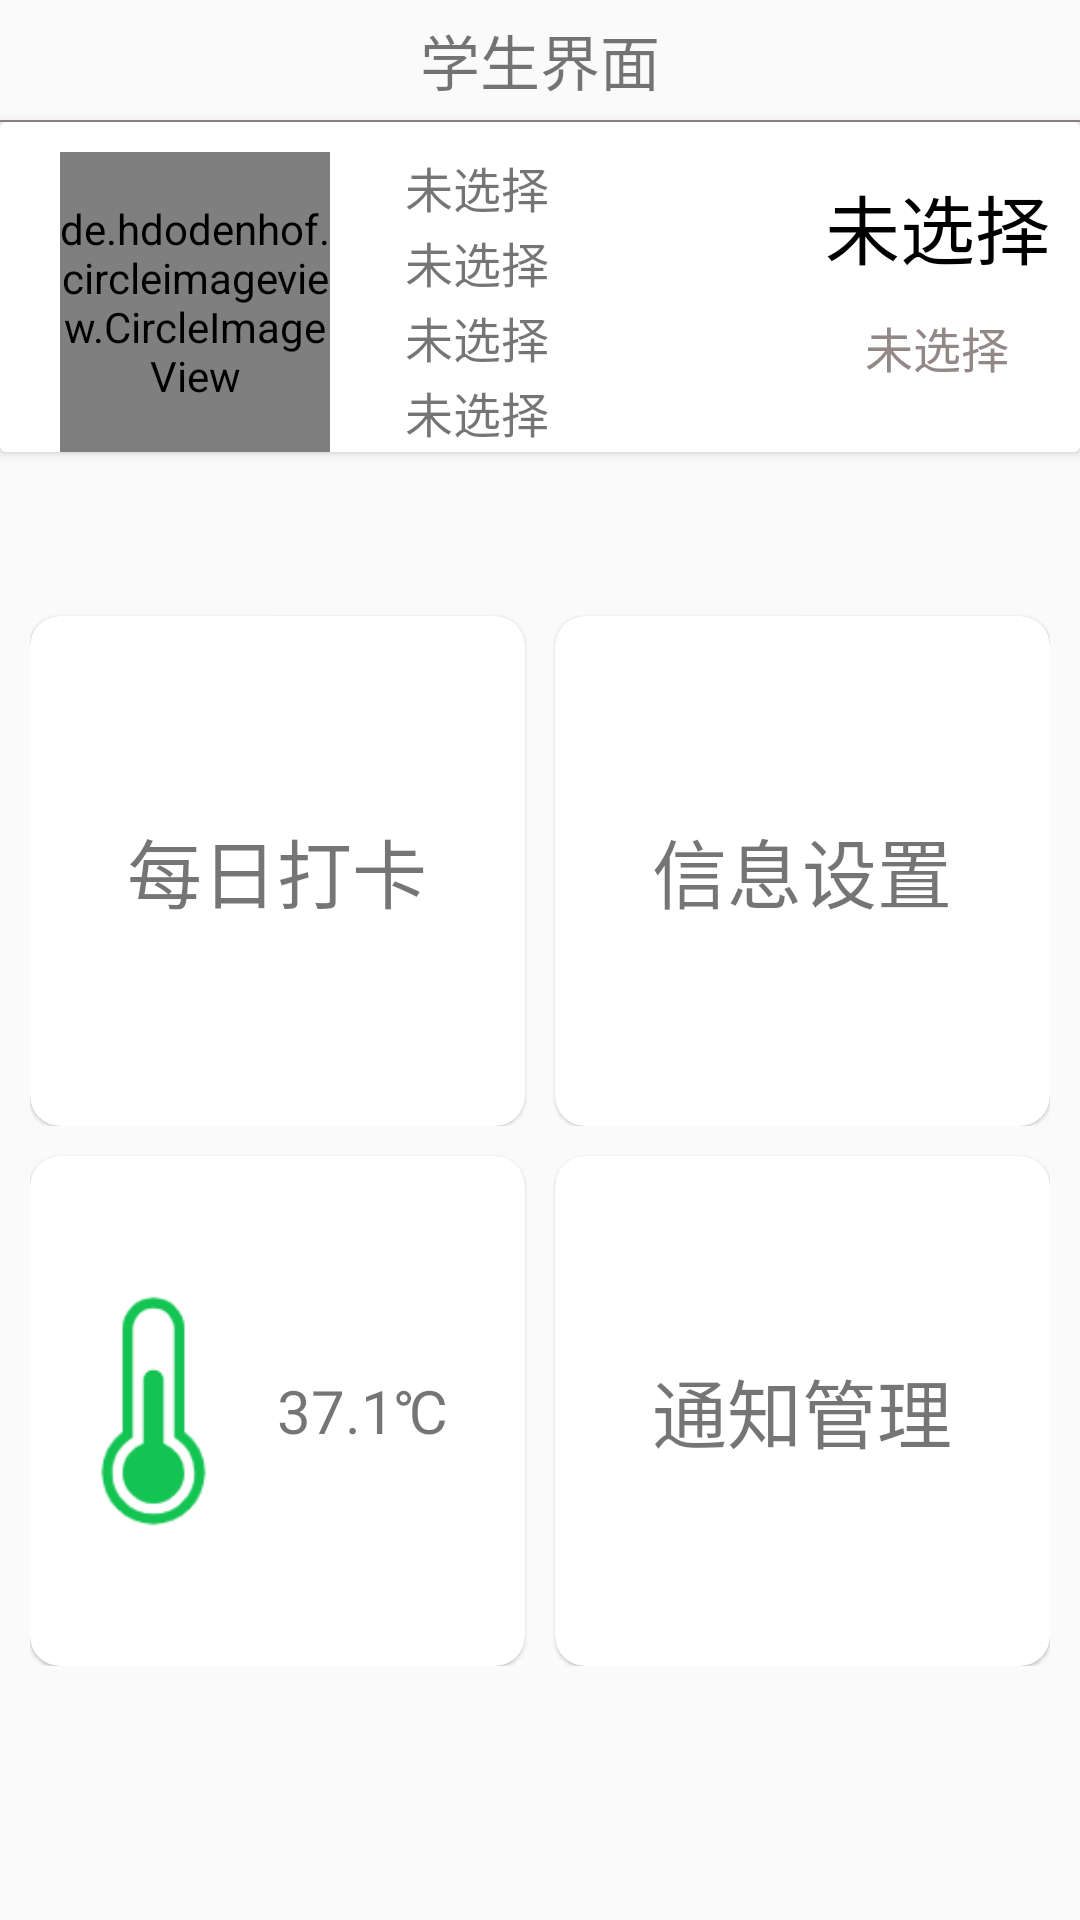

Write the Android layout XML for this screen, with the resource values it uses.
<!-- AndroidManifest.xml: application theme Theme.AppCompat.Light.NoActionBar -->
<!-- res/layout/activity_student.xml -->
<?xml version="1.0" encoding="utf-8"?>
<LinearLayout xmlns:android="http://schemas.android.com/apk/res/android"
    android:layout_width="match_parent"
    android:layout_height="match_parent"
    xmlns:app="http://schemas.android.com/apk/res-auto"
    android:orientation="vertical">

    <TextView
        android:layout_width="match_parent"
        android:layout_height="40dp"
        android:gravity="center"
        android:textSize="@dimen/normalSize"
        android:text="学生界面"
        android:id="@+id/home_student_title"/>

    <View
        android:layout_width="match_parent"
        android:layout_height="0.5dp"
        android:background="@color/colorGrayDark" />


    <androidx.cardview.widget.CardView
        android:layout_width="match_parent"
        android:layout_height="wrap_content"
        android:id="@+id/home_student_jump">
        <LinearLayout
            android:layout_width="match_parent"
            android:layout_height="100dp"
            android:orientation="horizontal"
            android:layout_marginTop="@dimen/CommonPadding">

            <de.hdodenhof.circleimageview.CircleImageView
                android:layout_width="90dp"
                android:layout_height="100dp"
                android:scaleType="centerCrop"
                android:layout_marginStart="20dp"
                android:src="@mipmap/home_head"
                android:id="@+id/home_student_head"/>

            <LinearLayout
                android:layout_width="140dp"
                android:layout_height="match_parent"
                android:orientation="vertical"
                android:layout_marginStart="@dimen/bigSize">

                <TextView
                    android:layout_width="match_parent"
                    android:layout_weight="1"
                    android:layout_height="0dp"
                    android:textSize="@dimen/smallSize"
                    android:text="@string/defalut"
                    android:id="@+id/home_student_name" />


                <TextView
                    android:id="@+id/home_student_id"
                    android:layout_width="match_parent"
                    android:layout_height="0dp"
                    android:layout_weight="1"
                    android:text="@string/defalut"
                    android:textSize="@dimen/smallSize" />

                <TextView
                    android:layout_width="match_parent"
                    android:layout_weight="1"
                    android:layout_height="0dp"
                    android:textSize="@dimen/smallSize"
                    android:text="@string/defalut"
                    android:id="@+id/home_student_grade" />

                <TextView
                    android:layout_width="match_parent"
                    android:layout_weight="1"
                    android:layout_height="0dp"
                    android:textSize="@dimen/smallSize"
                    android:text="@string/defalut"
                    android:id="@+id/home_student_class" />

            </LinearLayout>

            <LinearLayout
                android:layout_width="match_parent"
                android:layout_height="match_parent"
                android:orientation="vertical"
                android:layout_marginEnd="@dimen/CommonPadding"
                android:gravity="center">
                <TextView
                    android:layout_width="match_parent"
                    android:layout_height="0dp"
                    android:layout_weight="1"
                    android:textSize="@dimen/bigSize"
                    android:text="@string/defalut"
                    android:gravity="center"
                    android:id="@+id/home_student_year"
                    android:textColor="@color/colorBlack"/>

                <TextView
                    android:paddingBottom="@dimen/normalPadding"
                    android:layout_width="match_parent"
                    android:layout_height="0dp"
                    android:layout_weight="1"
                    android:textSize="@dimen/smallSize"
                    android:text="@string/defalut"
                    android:gravity="center"
                    android:id="@+id/home_student_month"
                    android:textColor="@color/colorGrayDark"/>
            </LinearLayout>

        </LinearLayout>
    </androidx.cardview.widget.CardView>



        <LinearLayout
            android:layout_width="match_parent"
            android:layout_height="match_parent"
            android:orientation="vertical"
            android:gravity="center"
            android:layout_marginStart="@dimen/CommonPadding"
            android:layout_marginEnd="@dimen/CommonPadding"
            android:paddingBottom="40dp">

            <LinearLayout
                android:layout_width="match_parent"
                android:layout_height="@dimen/cardSize"
                android:orientation="horizontal">
                <androidx.cardview.widget.CardView
                    android:layout_width="0dp"
                    android:layout_height="match_parent"
                    android:layout_weight="1"
                    android:layout_marginTop="@dimen/CommonPadding"
                    app:cardCornerRadius="10dp"
                    android:foreground="?selectableItemBackground"
                    android:id="@+id/home_student_dayCard"
                    android:layout_marginEnd="@dimen/smallPadding"
                    app:cardElevation="@dimen/ElevationPadding">
                    <TextView
                        android:layout_width="match_parent"
                        android:layout_height="match_parent"
                        android:text="每日打卡"
                        android:gravity="center"
                        android:textSize="@dimen/bigSize" />
                </androidx.cardview.widget.CardView>

                <androidx.cardview.widget.CardView
                    android:layout_width="0dp"
                    android:layout_height="match_parent"
                    android:layout_weight="1"
                    android:layout_marginTop="@dimen/CommonPadding"
                    app:cardCornerRadius="10dp"
                    android:foreground="?selectableItemBackground"
                    android:id="@+id/home_student_mod"
                    android:layout_marginStart="@dimen/smallPadding"
                    app:cardElevation="@dimen/ElevationPadding">
                    <TextView
                        android:layout_width="match_parent"
                        android:layout_height="match_parent"
                        android:text="信息设置"
                        android:gravity="center"
                        android:textSize="@dimen/bigSize"/>
                </androidx.cardview.widget.CardView>

            </LinearLayout>

            <LinearLayout
                android:layout_width="match_parent"
                android:layout_height="@dimen/cardSize"
                android:orientation="horizontal">

            <androidx.cardview.widget.CardView
                android:layout_width="0dp"
                android:layout_height="match_parent"
                android:layout_weight="1"
                android:layout_marginTop="@dimen/CommonPadding"
                app:cardCornerRadius="10dp"
                android:foreground="?selectableItemBackground"
                android:id="@+id/home_student_health"
                android:layout_marginEnd="@dimen/smallPadding"
                android:clickable="true"
                app:cardElevation="@dimen/ElevationPadding">
                <LinearLayout
                    android:layout_width="match_parent"
                    android:layout_height="match_parent"
                    android:orientation="horizontal">

                    <ImageView
                        android:layout_width="0dp"
                        android:layout_height="match_parent"
                        android:layout_weight="1"
                        android:src="@mipmap/ic_normal"
                        android:id="@+id/home_student_temp" />
                    <TextView
                        android:layout_width="0dp"
                        android:layout_height="match_parent"
                        android:layout_weight="1"
                        android:text="37.1℃"
                        android:gravity="center_vertical"
                        android:textSize="@dimen/normalSize"
                        android:id="@+id/home_student_number"/>
                </LinearLayout>

            </androidx.cardview.widget.CardView>


            <androidx.cardview.widget.CardView
                android:layout_width="0dp"
                android:layout_height="match_parent"
                android:layout_marginTop="@dimen/CommonPadding"
                android:layout_weight="1"
                app:cardCornerRadius="10dp"
                android:foreground="?selectableItemBackground"
                android:id="@+id/home_student_message"
                android:layout_marginStart="@dimen/smallPadding"
                app:cardElevation="@dimen/ElevationPadding">
                <TextView
                    android:layout_width="match_parent"
                    android:layout_height="match_parent"
                    android:text="通知管理"
                    android:gravity="center"
                    android:textSize="@dimen/bigSize"/>
            </androidx.cardview.widget.CardView>

            </LinearLayout>

        </LinearLayout>



</LinearLayout>
<!-- resources referenced by this layout -->
<resources>
  <color name="colorBlack">#000000</color>
  <color name="colorGrayDark">#938888</color>
  <dimen name="CommonPadding">10dp</dimen>
  <dimen name="ElevationPadding">0.75dp</dimen>
  <dimen name="bigSize">25sp</dimen>
  <dimen name="cardSize">180dp</dimen>
  <dimen name="normalPadding">20dp</dimen>
  <dimen name="normalSize">20sp</dimen>
  <dimen name="smallPadding">5dp</dimen>
  <dimen name="smallSize">16sp</dimen>
  <!-- mipmap home_head: jpg bitmap (mipmap-xxhdpi, 76762 bytes) -->
  <!-- mipmap ic_normal: png bitmap (mipmap-xxhdpi, 3768 bytes) -->
  <string name="defalut">未选择</string>
</resources>
